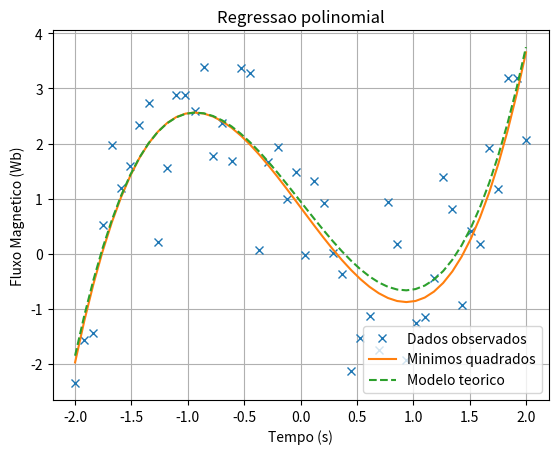

The script that saved this image:
import matplotlib.pyplot as plt
import numpy as np

# GERANDO ARQUIVOS DE ENTRADA ---------------------
f = lambda x : x**3 - 13.0/5.0 * x + 0.95
x = np.linspace(-2, 2, 50)
# array de valores aleatorios
ruido = 0.8 * np.random.randn(50)
y = f(x) + ruido


# ESCRITA EM ARQUIVOS   --------------------------
arq = open('dados_coletados.txt', 'w')	# abrir para escrita ('w')
arq.write('X \t Y \n')
for i, j in zip(x, y):
    arq.write(str(i) + '\t' + str(j) + '\n')
arq.close()
#--------------------------------------------------


# LEITURA DE ARQUIVOS   ---------------------------
arq = open('dados_coletados.txt', 'r')	# abrir para escrita ('w')
linhas = arq.readlines()[1:]	# ignora a primeira linha
arq.close()
#--------------------------------------------------


# TRATANDO ENTRADA DE ARQUIVOS   ------------------
x, y = [], []
for linha in linhas:
    aux = linha.split()
    x.append( float(aux[0]) )
    y.append( float(aux[1]) )


# EXEMPLO DE REGRESSAO POLINOMIAL -----------------
# nump.array eh muito melhor para parte numerica
x = np.array(x)
y = np.array(y)

grau = 3
# np.polyfit faz regressao polinomial por minimos quadrados
coefs = np.polyfit(x, y, grau)

# coefs contem os coeficientes de [x^3, x^2, x^1, x^0]
coefs = coefs[::-1]		# invertendo vetor de coeficientes
# agora, coefs contem os coeficientes de [x^0, x^1, x^2, x^3]

# print(coefs)

def polinomio(x, coefs):
	'''Funcao que dado um valor x e um array de coeficientes [c0, c1, c2, ...]
		retorna o valor da funcao P(x) = c0*x^0 + c1*x^1, c2*x^2 + ... 
		Exemplo: polinomio(2, [1, 2, 3]) --> 1*(2)^0 + 2*(x)^1 + 3*(x)^2 '''
	# Obs.: o texto entre aspas triplas (''') no inicio da funcao e' sua documentacao
	#	e pode ser acessada usando help(polinomio)

	y = 0
	for i, c in enumerate(coefs):
		y += c * x**i

	#----- Outra forma de fazer: -------
	# for i in range(len(coefs)):
	#	y += coefs[i] * x**i

	return y

# EXEMPLO DE PLOT DE GRAFICO ----------------------
plt.plot(x, y, 'x', label='Dados observados')
plt.plot(x, polinomio(x, coefs), label='Minimos quadrados')
plt.plot(x, f(x), '--', label='Modelo teorico')
plt.xlabel('Tempo (s)')
plt.ylabel('Fluxo Magnetico (Wb)')
plt.legend(loc='best')
plt.title('Regressao polinomial')
plt.grid()
plt.savefig('Analise.png', dpi=200)
plt.show()
